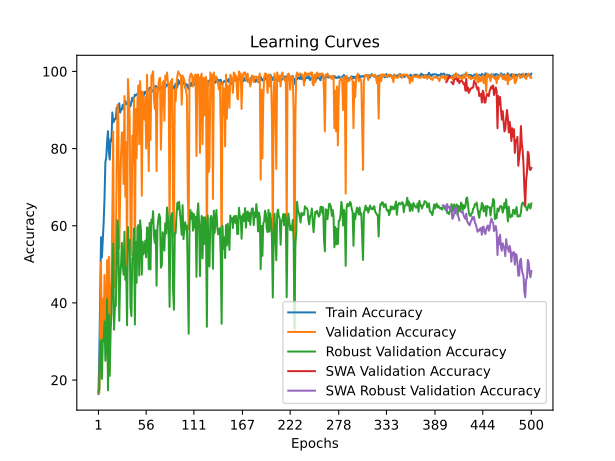

The table this chart was drawn from, first rows:
time; train_accuracy; train_loss; valid_accuracy; valid_loss; valid_accuracy_robust; valid_accuracy_swa; valid_accuracy_robust_swa
24,1871; 16,3889; 1,8116; 16,6667; 1,7945; 16,9540; 16,6667; 16,9540
47,7933; 26,8056; 1,7895; 16,6667; 1,9550; 17,6245; 16,6667; 17,6245
73,0287; 42,1528; 1,5538; 31,3889; 1,6476; 30,2682; 31,3889; 30,2682
94,9332; 57,0139; 1,3584; 50,5556; 1,6795; 29,9808; 50,5556; 29,9808
118,2552; 51,8056; 1,5188; 21,9444; 3,2124; 20,3065; 21,9444; 20,3065
147,0919; 56,1111; 1,4031; 41,1111; 5,3601; 30,5556; 41,1111; 30,5556
172,3917; 60,8333; 1,6225; 31,9444; 27,0324; 30,0766; 31,9444; 30,0766
200,4752; 67,0833; 1,2264; 47,2222; 3,7403; 35,1533; 47,2222; 35,1533
228,3000; 76,5278; 1,0735; 34,7222; 6,5203; 25,0000; 34,7222; 25,0000
251,1485; 77,6389; 1,0036; 33,6111; 23,3588; 31,6092; 33,6111; 31,6092
275,4976; 81,8750; 0,9374; 51,1111; 11,4516; 40,9962; 51,1111; 40,9962
296,8956; 84,5139; 0,9793; 21,3889; 33,7872; 17,3372; 21,3889; 17,3372
320,4300; 79,2361; 1,0905; 51,9444; 159,6567; 36,9732; 51,9444; 36,9732
355,2106; 77,1528; 1,0996; 22,2222; 1090,8982; 21,0728; 22,2222; 21,0728
388,4110; 82,4306; 0,9495; 41,3889; 145,9111; 32,9502; 41,3889; 32,9502
412,6764; 81,9444; 0,9001; 46,6667; 3,6669; 36,9732; 46,6667; 36,9732
437,1905; 89,3750; 0,8111; 62,7778; 2,1640; 48,6590; 62,7778; 48,6590
459,9657; 86,8056; 0,8430; 84,4444; 0,4443; 55,3640; 84,4444; 55,3640
482,2213; 87,0833; 0,8153; 44,4444; 1,6924; 33,0460; 44,4444; 33,0460
505,2759; 87,7778; 0,8182; 43,8889; 2,0122; 39,3678; 43,8889; 39,3678
533,8526; 87,6389; 0,8434; 53,0556; 82,8547; 39,1762; 53,0556; 39,1762
567,2073; 90,6250; 0,7530; 75,0000; 2,1222; 50,5747; 75,0000; 50,5747
590,2911; 90,3472; 0,7505; 91,3889; 0,2877; 61,3985; 91,3889; 61,3985
614,0720; 90,4167; 0,7515; 87,7778; 0,4332; 57,1839; 87,7778; 57,1839
637,6568; 91,7361; 0,7415; 54,1667; 2,8112; 35,3448; 54,1667; 35,3448
661,4553; 89,3056; 0,7686; 67,5000; 1,2720; 46,7433; 67,5000; 46,7433
685,3662; 90,0000; 0,7577; 78,3333; 0,5533; 49,8084; 78,3333; 49,8084
722,9329; 90,2778; 0,7570; 84,1667; 0,5104; 55,5556; 84,1667; 55,5556
744,5430; 91,3194; 0,7378; 84,1667; 0,6210; 49,8084; 84,1667; 49,8084
768,4645; 90,2083; 0,7283; 70,8333; 13,9905; 47,3180; 70,8333; 47,3180
790,9301; 91,3889; 0,7772; 93,6111; 0,2500; 58,4291; 93,6111; 58,4291
814,3903; 92,3611; 0,7049; 67,5000; 1,5101; 45,9770; 67,5000; 45,9770
837,8710; 91,5972; 0,7172; 81,6667; 0,5500; 49,4253; 81,6667; 49,4253
869,1346; 91,4583; 0,7127; 48,0556; 2,8288; 34,1954; 48,0556; 34,1954
897,5369; 91,8750; 0,6896; 98,0556; 0,2166; 59,6743; 98,0556; 59,6743
918,9753; 92,9167; 0,6765; 93,6111; 0,4239; 53,4483; 93,6111; 53,4483
941,7608; 90,8333; 0,7194; 87,5000; 0,3466; 56,3218; 87,5000; 56,3218
963,5027; 90,9722; 0,6982; 58,6111; 5,8699; 38,8889; 58,6111; 38,8889
986,4701; 92,1528; 0,7156; 52,5000; 33,8633; 36,5900; 52,5000; 36,5900
1010,2273; 93,1944; 0,6910; 83,3333; 0,4710; 51,5326; 83,3333; 51,5326
1049,9775; 92,2917; 0,6771; 76,1111; 13,1389; 52,6820; 76,1111; 52,6820
1081,4762; 93,1250; 0,6690; 93,0556; 0,3142; 59,2912; 93,0556; 59,2912
1103,7573; 93,9583; 0,6502; 45,2778; 7,4913; 34,3870; 45,2778; 34,3870
1125,2072; 93,7500; 0,6569; 90,2778; 0,3715; 55,7471; 90,2778; 55,7471
1145,5964; 94,0278; 0,6739; 77,5000; 0,6807; 45,2107; 77,5000; 45,2107
1168,1695; 94,2361; 0,6476; 92,5000; 1,1053; 59,5785; 92,5000; 59,5785
1190,7586; 93,3333; 0,6604; 96,3889; 0,2247; 60,1533; 96,3889; 60,1533
1257,5389; 94,3056; 0,6482; 81,1111; 1,7577; 47,1264; 81,1111; 47,1264
1304,8287; 93,1250; 0,6795; 97,5000; 0,2174; 61,3985; 97,5000; 61,3985
1343,5484; 94,7917; 0,6488; 91,3889; 11,1282; 58,9080; 91,3889; 58,9080
1385,9885; 94,5833; 0,6336; 67,7778; 7,4596; 47,3180; 67,7778; 47,3180
1407,9576; 94,3750; 0,6489; 94,7222; 0,2720; 55,8429; 94,7222; 55,8429
1430,7765; 93,4722; 0,6654; 89,4444; 0,4020; 52,5862; 89,4444; 52,5862
1461,4335; 94,6528; 0,6429; 87,5000; 1,8629; 53,9272; 87,5000; 53,9272
1484,5356; 94,7222; 0,6350; 93,3333; 0,5241; 56,1303; 93,3333; 56,1303
1506,3223; 94,1667; 0,6571; 80,0000; 0,6122; 51,8199; 80,0000; 51,8199
1528,1619; 94,6528; 0,6376; 99,1667; 0,1847; 59,5785; 99,1667; 59,5785
1548,6511; 95,0694; 0,6324; 86,9444; 4,4652; 59,2912; 86,9444; 59,2912
1574,0447; 95,2083; 0,6342; 74,1667; 0,7173; 48,7548; 74,1667; 48,7548
1600,5436; 95,7639; 0,6205; 95,2778; 0,2605; 60,7280; 95,2778; 60,7280
... 440 more rows
